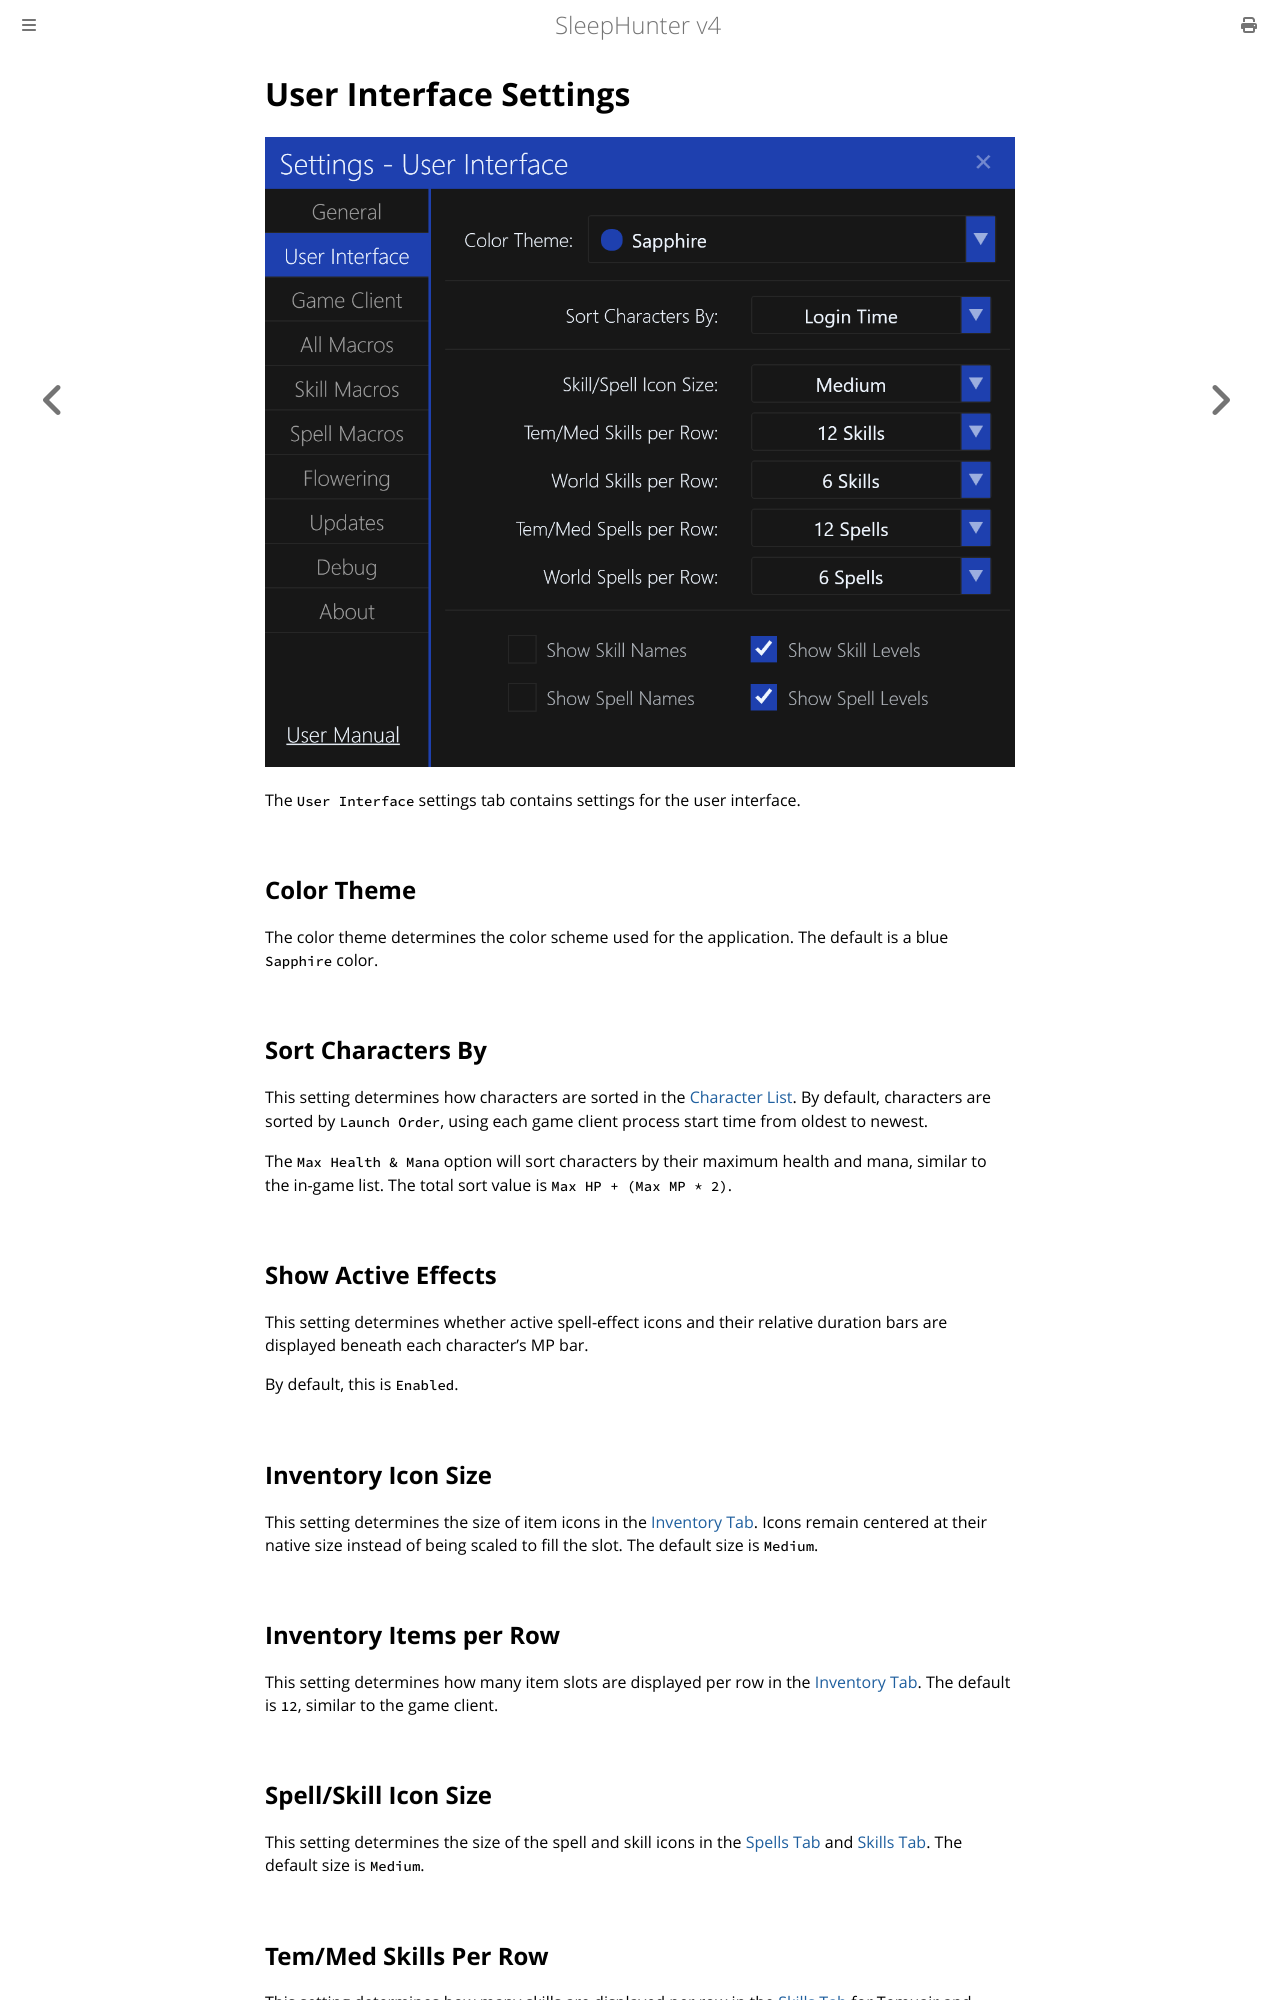

repository: ewrogers/SleepHunter4 · page: settings/user-interface.html · generator: mdbook

# User Interface Settings

![image](../screenshots/settings-user-interface.png)

The `User Interface` settings tab contains settings for the user interface.

## Color Theme

The color theme determines the color scheme used for the application.
The default is a blue `Sapphire` color.

## Sort Characters By

This setting determines how characters are sorted in the [Character List](../main-window/character-list.md).
By default, characters are sorted by `Launch Order`, using each game client
process start time from oldest to newest.

The `Max Health & Mana` option will sort characters by their maximum health and mana, similar to the in-game list.
The total sort value is `Max HP + (Max MP * 2)`.

## Show Active Effects

This setting determines whether active spell-effect icons and their relative
duration bars are displayed beneath each character's MP bar.

By default, this is `Enabled`.

## Inventory Icon Size

This setting determines the size of item icons in the [Inventory Tab](../main-window/items-tab.md).
Icons remain centered at their native size instead of being scaled to fill the slot.
The default size is `Medium`.

## Inventory Items per Row

This setting determines how many item slots are displayed per row in the [Inventory Tab](../main-window/items-tab.md).
The default is `12`, similar to the game client.

## Spell/Skill Icon Size

This setting determines the size of the spell and skill icons in the [Spells Tab](../main-window/spells-tab.md) and [Skills Tab](../main-window/skills-tab.md).
The default size is `Medium`.

## Tem/Med Skills Per Row

This setting determines how many skills are displayed per row in the [Skills Tab](../main-window/skills-tab.md) for Temuair and Medenian skills.
The default is `12`, similar to the game client.
